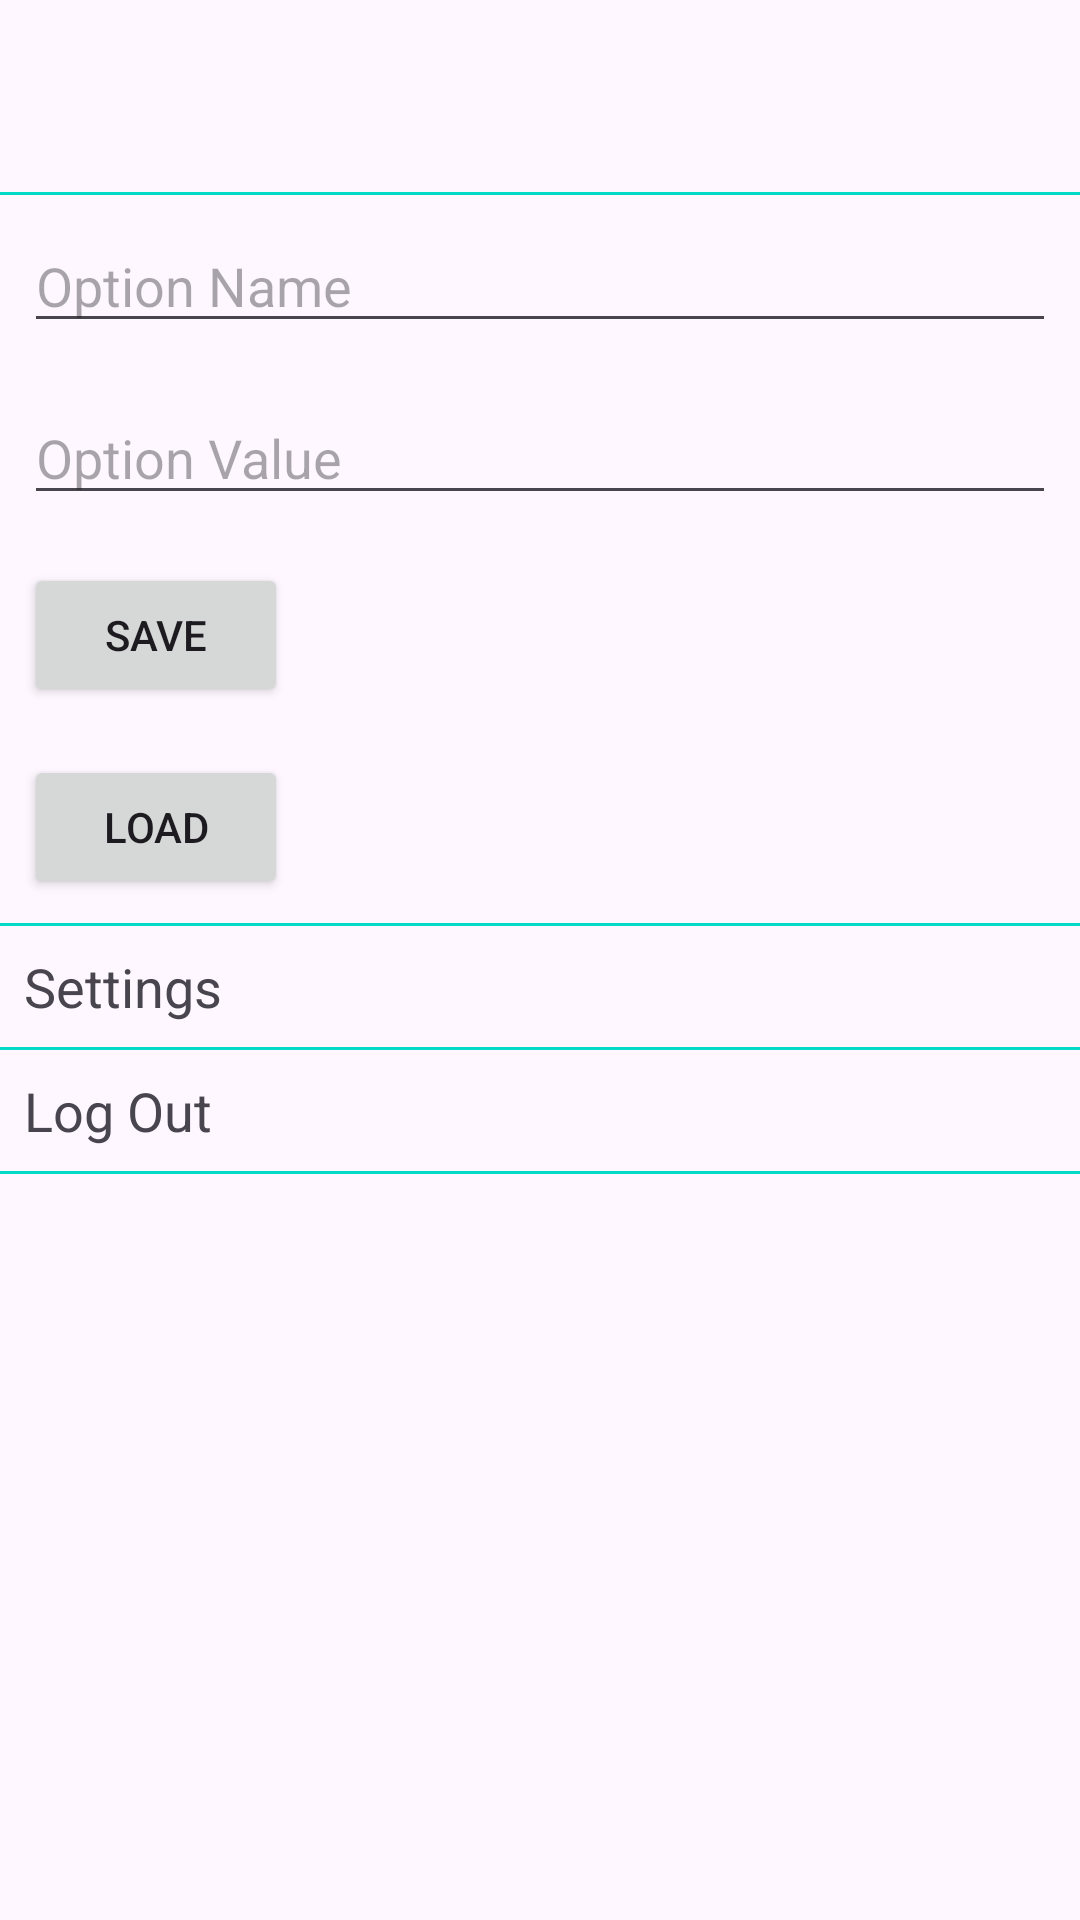

Produce the Android XML layout that renders to this screen, including the resource entries it uses.
<!-- AndroidManifest.xml: application theme Theme.Flickr1 -->
<!-- res/layout/activity_options.xml -->
<?xml version="1.0" encoding="utf-8"?>
<LinearLayout xmlns:android="http://schemas.android.com/apk/res/android"
    xmlns:app="http://schemas.android.com/apk/res-auto"
    xmlns:tools="http://schemas.android.com/tools"
    android:id="@+id/main"
    android:layout_width="match_parent"
    android:layout_height="match_parent"
    android:orientation="vertical"
    tools:context=".OptionsActivity">

    <androidx.appcompat.widget.Toolbar
        android:layout_width="match_parent"
        android:layout_height="wrap_content"
        android:id="@+id/toolbar"
        android:background="?android:attr/windowBackground" />

    <View
        android:layout_width="match_parent"
        android:layout_height="1dp"
        android:background="@color/colorAccent"/>

    <EditText
        android:id="@+id/option_name"
        android:layout_width="match_parent"
        android:layout_height="wrap_content"
        android:hint="Option Name"
        android:layout_margin="8dp" />

    <EditText
        android:id="@+id/option_value"
        android:layout_width="match_parent"
        android:layout_height="wrap_content"
        android:hint="Option Value"
        android:layout_margin="8dp" />

    <Button
        android:id="@+id/save_button"
        android:layout_width="wrap_content"
        android:layout_height="wrap_content"
        android:text="Save"
        android:layout_margin="8dp" />

    <Button
        android:id="@+id/load_button"
        android:layout_width="wrap_content"
        android:layout_height="wrap_content"
        android:text="Load"
        android:layout_margin="8dp" />

    <View
        android:layout_width="match_parent"
        android:layout_height="1dp"
        android:background="@color/colorAccent"/>

    <TextView
        android:id="@+id/settings"
        android:layout_width="match_parent"
        android:layout_height="wrap_content"
        android:text="Settings"
        android:layout_margin="8dp"
        android:textSize="18sp"/>

    <View
        android:layout_width="match_parent"
        android:layout_height="1dp"
        android:background="@color/colorAccent"/>

    <TextView
        android:id="@+id/logout"
        android:layout_width="match_parent"
        android:layout_height="wrap_content"
        android:text="Log Out"
        android:layout_margin="8dp"
        android:textSize="18sp"/>

    <View
        android:layout_width="match_parent"
        android:layout_height="1dp"
        android:background="@color/colorAccent"/>

</LinearLayout>
<!-- resources referenced by this layout -->
<resources>
  <style name="Theme.Flickr1" parent="Base.Theme.Flickr1" />
  <style name="Base.Theme.Flickr1" parent="Theme.Material3.DayNight.NoActionBar">
          
          
      </style>
  <!-- not gathered from this repository: default colours our renderer supplied (Android Studio template values) -->
  <color name="colorAccent">#FF03DAC5</color>
</resources>
